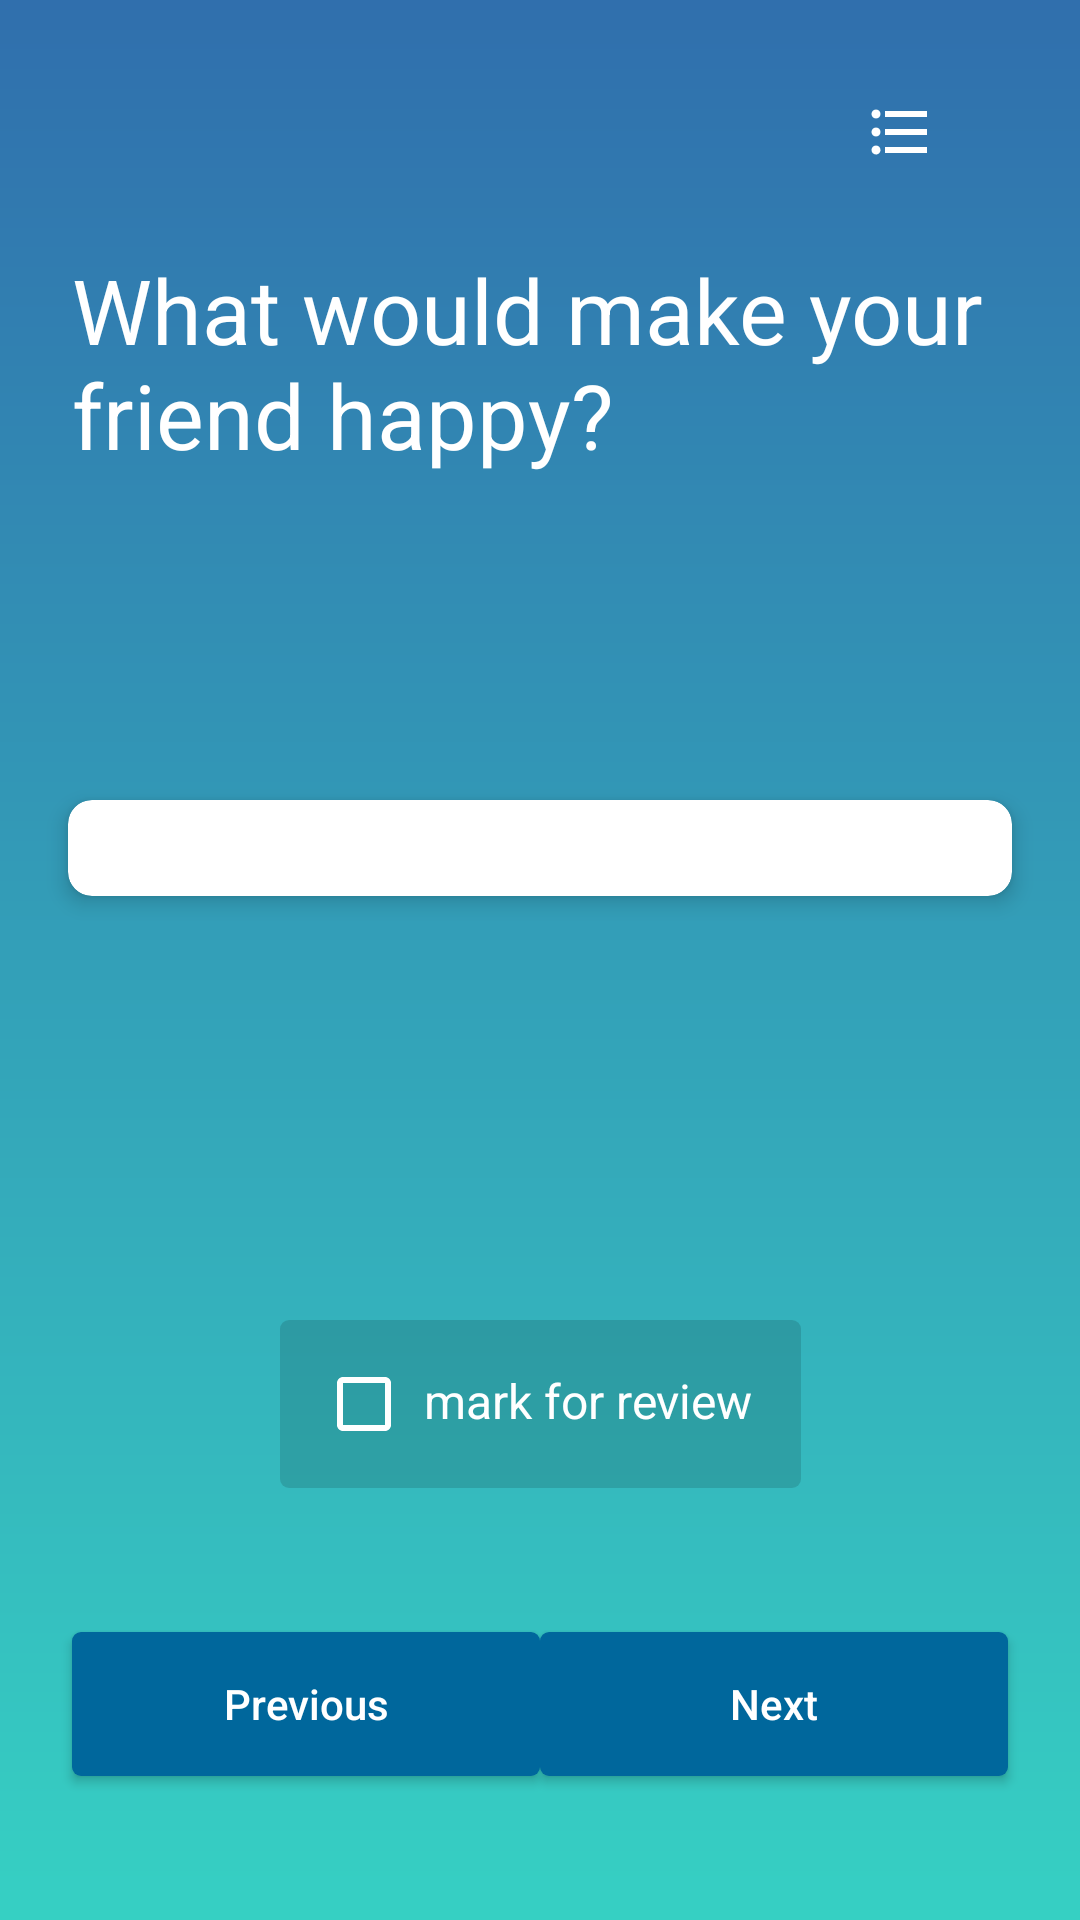

Here is an Android app screen rendered from its layout file. Give the layout XML and the strings, colors and styles it references.
<!-- AndroidManifest.xml: application theme AppTheme -->
<!-- res/layout/activity_main.xml -->
<?xml version="1.0" encoding="utf-8"?>
<ScrollView xmlns:android="http://schemas.android.com/apk/res/android"
    xmlns:app="http://schemas.android.com/apk/res-auto"
    xmlns:tools="http://schemas.android.com/tools"
    android:layout_width="match_parent"
    android:layout_height="match_parent"
    android:background="@drawable/gradient_background"
    android:fillViewport="true"
    android:orientation="vertical"
    tools:context="com.example.android.questionnaire.MainActivity">


    <android.support.constraint.ConstraintLayout
        android:layout_width="match_parent"
        android:layout_height="wrap_content">

        <ProgressBar
            android:id="@+id/determinantProgressBar"
            style="@android:style/Widget.ProgressBar.Horizontal"
            android:layout_width="0dp"
            android:layout_height="@dimen/dimen_4dp"
            android:progressBackgroundTint="@android:color/transparent"
            android:progressTint="@android:color/white"
            app:layout_constraintEnd_toEndOf="parent"
            app:layout_constraintStart_toStartOf="parent"
            app:layout_constraintTop_toTopOf="parent" />

        <ImageButton
            android:id="@+id/review_button"
            android:layout_width="wrap_content"
            android:layout_height="wrap_content"
            android:layout_marginEnd="@dimen/dimen_24dp"
            android:layout_marginTop="@dimen/dimen_32dp"
            android:background="?selectableItemBackgroundBorderless"
            android:contentDescription="@string/review_button"
            android:src="@drawable/ic_format_list_bulleted"
            app:layout_constraintEnd_toEndOf="parent"
            app:layout_constraintTop_toTopOf="parent" />

        <TextView
            android:id="@+id/questions_remaining"
            android:layout_width="wrap_content"
            android:layout_height="wrap_content"
            android:layout_marginStart="@dimen/dimen_24dp"
            android:layout_marginTop="@dimen/dimen_32dp"
            android:textColor="@android:color/white"
            app:layout_constraintStart_toStartOf="parent"
            app:layout_constraintTop_toTopOf="parent"
            tools:text="x/n" />

        <TextView
            android:id="@+id/question_text"
            android:layout_width="0dp"
            android:layout_height="wrap_content"
            android:layout_marginEnd="@dimen/dimen_24dp"
            android:layout_marginLeft="@dimen/dimen_24dp"
            android:layout_marginRight="@dimen/dimen_24dp"
            android:layout_marginStart="@dimen/dimen_24dp"
            android:layout_marginTop="@dimen/dimen_32dp"
            android:text="@string/question_one"
            android:textColor="@android:color/white"
            android:textSize="@dimen/dimen_30sp"
            app:layout_constraintEnd_toEndOf="parent"
            app:layout_constraintStart_toStartOf="parent"
            app:layout_constraintTop_toBottomOf="@+id/questions_remaining" />

        <android.support.v7.widget.CardView
            android:id="@+id/cardView"
            android:layout_width="0dp"
            android:layout_height="wrap_content"
            android:layout_marginEnd="@dimen/dimen_16dp"
            android:layout_marginLeft="@dimen/dimen_16dp"
            android:layout_marginRight="@dimen/dimen_16dp"
            android:layout_marginStart="@dimen/dimen_16dp"
            android:layout_marginTop="@dimen/dimen_8dp"
            app:cardCornerRadius="@dimen/dimen_8dp"
            app:cardElevation="@dimen/dimen_4dp"
            app:cardUseCompatPadding="true"
            app:layout_constraintEnd_toEndOf="parent"
            app:layout_constraintStart_toStartOf="parent"
            app:layout_constraintTop_toTopOf="@+id/guideline">

            <LinearLayout
                android:id="@+id/linearLayout_Options"
                android:layout_width="match_parent"
                android:layout_height="wrap_content"
                android:layout_margin="@dimen/dimen_16dp"
                android:orientation="vertical">
            </LinearLayout>

        </android.support.v7.widget.CardView>

        <TextView
            android:id="@+id/review_check"
            android:layout_width="wrap_content"
            android:layout_height="wrap_content"
            android:layout_marginBottom="48dp"
            android:layout_marginEnd="@dimen/dimen_24dp"
            android:layout_marginLeft="@dimen/dimen_24dp"
            android:layout_marginRight="@dimen/dimen_24dp"
            android:layout_marginStart="@dimen/dimen_24dp"
            android:layout_marginTop="@dimen/dimen_8dp"
            android:background="@drawable/custom_textview"
            android:drawablePadding="@dimen/dimen_8dp"
            android:drawableStart="@drawable/ic_check_box_outline_blank"
            android:padding="@dimen/dimen_16dp"
            android:text="@string/mark_for_review"
            android:textColor="@android:color/white"
            android:textSize="16sp"
            app:layout_constraintBottom_toTopOf="@+id/prev_button"
            app:layout_constraintEnd_toEndOf="parent"
            app:layout_constraintStart_toStartOf="parent"
            app:layout_constraintTop_toBottomOf="@+id/cardView"
            app:layout_constraintVertical_bias="1.0" />


        <Button
            android:id="@+id/prev_button"
            android:layout_width="0dp"
            android:layout_height="wrap_content"
            android:layout_marginStart="@dimen/dimen_24dp"
            android:background="@drawable/custom_button"
            android:drawableStart="@drawable/ic_arrow_back"
            android:padding="@dimen/dimen_4dp"
            android:text="@string/prevQuestion"
            android:textAllCaps="false"
            android:textColor="@android:color/white"
            app:layout_constraintBaseline_toBaselineOf="@+id/next_button"
            app:layout_constraintEnd_toStartOf="@+id/next_button"
            app:layout_constraintStart_toStartOf="parent" />


        <Button
            android:id="@+id/next_button"
            android:layout_width="0dp"
            android:layout_height="wrap_content"
            android:layout_marginBottom="@dimen/dimen_48dp"
            android:layout_marginEnd="@dimen/dimen_24dp"
            android:background="@drawable/custom_button"
            android:drawableEnd="@drawable/ic_arrow_forward"
            android:padding="@dimen/dimen_4dp"
            android:text="@string/nextQuestion"
            android:textAllCaps="false"
            android:textColor="@android:color/white"
            app:layout_constraintBottom_toBottomOf="parent"
            app:layout_constraintEnd_toEndOf="parent"
            app:layout_constraintStart_toEndOf="@+id/prev_button" />

        <android.support.constraint.Guideline
            android:id="@+id/guideline"
            android:layout_width="wrap_content"
            android:layout_height="wrap_content"
            android:orientation="horizontal"
            app:layout_constraintGuide_begin="@dimen/dimen_250dp" />


    </android.support.constraint.ConstraintLayout>


</ScrollView>
<!-- resources referenced by this layout -->
<resources>
  <dimen name="dimen_16dp">16dp</dimen>
  <dimen name="dimen_24dp">24dp</dimen>
  <dimen name="dimen_250dp">250dp</dimen>
  <dimen name="dimen_30sp">30sp</dimen>
  <dimen name="dimen_32dp">32dp</dimen>
  <dimen name="dimen_48dp">48dp</dimen>
  <dimen name="dimen_4dp">4dp</dimen>
  <dimen name="dimen_8dp">8dp</dimen>
  <!-- drawable custom_button (drawable) -->
  <?xml version="1.0" encoding="utf-8"?>
  <selector xmlns:android="http://schemas.android.com/apk/res/android">
      <item android:state_pressed="true">
          <shape android:shape="rectangle">
              <corners android:radius="3dp" />
              <solid android:color="@color/transparent_blue" />
          </shape>
      </item>
      <item>
          <shape android:shape="rectangle">
              <corners android:radius="3dp" />
              <solid android:color="@color/button_color" />
          </shape>
      </item>
  </selector>
  <!-- drawable custom_textview (drawable) -->
  <?xml version="1.0" encoding="utf-8"?>
  <selector xmlns:android="http://schemas.android.com/apk/res/android">
      <item>
          <shape android:shape="rectangle">
              <corners android:radius="3dp" />
              <solid android:color="@color/transparent_white" />
          </shape>
      </item>
  </selector>
  <!-- drawable gradient_background (drawable) -->
  <?xml version="1.0" encoding="utf-8"?>
  <shape xmlns:android="http://schemas.android.com/apk/res/android"
      android:shape="rectangle">
      <gradient
          android:angle="90"
          android:endColor="#306FAD"
          android:startColor="#36D0C3"
          android:type="linear" />
  </shape>
  <!-- drawable ic_check_box_outline_blank (drawable) -->
  <vector xmlns:android="http://schemas.android.com/apk/res/android"
      android:width="24dp"
      android:height="24dp"
      android:tint="#FFFFFF"
      android:viewportHeight="24.0"
      android:viewportWidth="24.0">
      <path
          android:fillColor="#FF000000"
          android:pathData="M19,5v14H5V5h14m0,-2H5c-1.1,0 -2,0.9 -2,2v14c0,1.1 0.9,2 2,2h14c1.1,0 2,-0.9 2,-2V5c0,-1.1 -0.9,-2 -2,-2z" />
  </vector>
  <!-- drawable ic_format_list_bulleted (drawable) -->
  <vector xmlns:android="http://schemas.android.com/apk/res/android"
      android:width="48dp"
      android:height="48dp"
      android:tint="#FFFFFF"
      android:viewportHeight="48.0"
      android:viewportWidth="48.0">
      <path
          android:fillColor="#FF000000"
          android:pathData="M4,10.5c-0.83,0 -1.5,0.67 -1.5,1.5s0.67,1.5 1.5,1.5 1.5,-0.67 1.5,-1.5 -0.67,-1.5 -1.5,-1.5zM4,4.5c-0.83,0 -1.5,0.67 -1.5,1.5S3.17,7.5 4,7.5 5.5,6.83 5.5,6 4.83,4.5 4,4.5zM4,16.5c-0.83,0 -1.5,0.68 -1.5,1.5s0.68,1.5 1.5,1.5 1.5,-0.68 1.5,-1.5 -0.67,-1.5 -1.5,-1.5zM7,19h14v-2L7,17v2zM7,13h14v-2L7,11v2zM7,5v2h14L21,5L7,5z" />
  </vector>
  <string name="mark_for_review">mark for review</string>
  <string name="nextQuestion">Next</string>
  <string name="prevQuestion">Previous</string>
  <string name="question_one">What would make your friend happy?</string>
  <string name="review_button">Review List</string>
  <style name="AppTheme" parent="Theme.AppCompat.Light.NoActionBar">
          
          <item name="colorPrimary">@color/colorPrimary</item>
          <item name="colorPrimaryDark">@color/colorPrimaryDark</item>
          <item name="colorAccent">@color/colorAccent</item>
      </style>
  <color name="transparent_blue">#99306FAD</color>
  <color name="button_color">#00679C</color>
  <color name="transparent_white">#22000000</color>
  <color name="colorPrimary">#306FAD</color>
  <color name="colorPrimaryDark">#00447D</color>
  <color name="colorAccent">#FF4081</color>
</resources>
